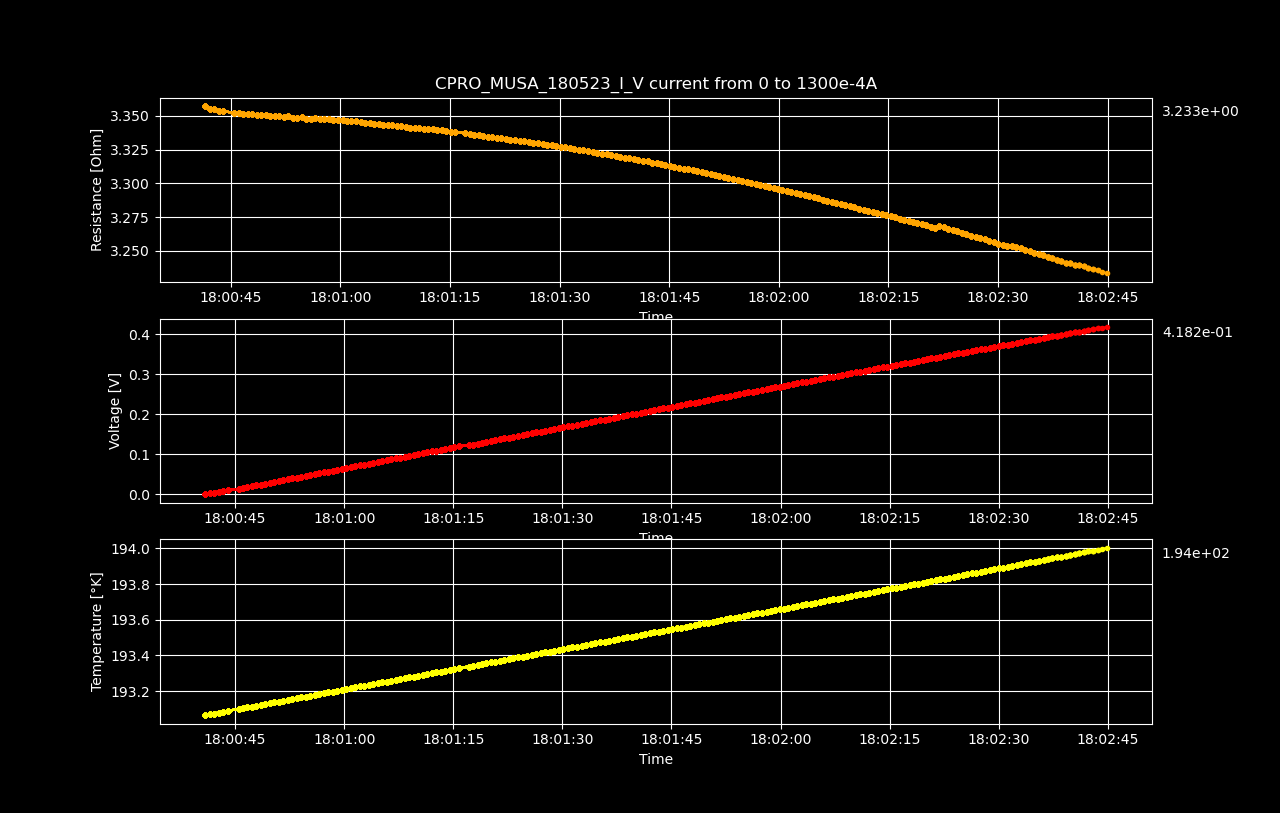

The file beside this chart, header and first rows:
Datetime, Temperature [K], Voltage [V], Resistance [𝛀], Current Source [A], Electric Field [V/cm], Restivity [𝛀 cm], Current Density [A/cm2]
2023-05-18 18:00:40.863967, 193.1, 2.70908585e-06, inf, 0.0, 4.232946640625e-05, inf, 0.0
2023-05-18 18:00:41.486745, 193.1, 0.002193, 3.357, 0.0006533, 0.03427, 5.718, 0.005993
2023-05-18 18:00:42.098716, 193.1, 0.004383, 3.355, 0.001307, 0.06849, 5.714, 0.01199
2023-05-18 18:00:42.742871, 193.1, 0.006575, 3.355, 0.00196, 0.1027, 5.714, 0.01798
2023-05-18 18:00:43.380428, 193.1, 0.008762, 3.353, 0.002613, 0.1369, 5.711, 0.02397
2023-05-18 18:00:44.003399, 193.1, 0.01095, 3.353, 0.003266, 0.1711, 5.711, 0.02997
2023-05-18 18:00:45.475758, 193.1, 0.01314, 3.352, 0.00392, 0.2053, 5.709, 0.03596
2023-05-18 18:00:46.080481, 193.1, 0.01533, 3.352, 0.004573, 0.2395, 5.709, 0.04195
2023-05-18 18:00:46.685786, 193.1, 0.01752, 3.351, 0.005226, 0.2737, 5.708, 0.04795
2023-05-18 18:00:47.294676, 193.1, 0.0197, 3.352, 0.005879, 0.3079, 5.708, 0.05394
2023-05-18 18:00:47.919790, 193.1, 0.02189, 3.351, 0.006533, 0.342, 5.707, 0.05993
2023-05-18 18:00:48.546657, 193.1, 0.02408, 3.351, 0.007186, 0.3762, 5.707, 0.06593
2023-05-18 18:00:49.160331, 193.1, 0.02626, 3.35, 0.007839, 0.4104, 5.706, 0.07192
2023-05-18 18:00:49.772137, 193.1, 0.02845, 3.35, 0.008492, 0.4446, 5.706, 0.07791
2023-05-18 18:00:50.374793, 193.1, 0.03064, 3.35, 0.009146, 0.4787, 5.705, 0.08391
2023-05-18 18:00:50.987625, 193.1, 0.03282, 3.35, 0.009799, 0.5129, 5.705, 0.0899
2023-05-18 18:00:51.610875, 193.1, 0.03501, 3.35, 0.01045, 0.5471, 5.705, 0.09589
2023-05-18 18:00:52.230056, 193.2, 0.0372, 3.349, 0.01111, 0.5812, 5.704, 0.1019
2023-05-18 18:00:52.846674, 193.2, 0.03939, 3.349, 0.01176, 0.6154, 5.705, 0.1079
2023-05-18 18:00:53.448963, 193.2, 0.04156, 3.348, 0.01241, 0.6494, 5.703, 0.1139
2023-05-18 18:00:54.072545, 193.2, 0.04375, 3.349, 0.01307, 0.6836, 5.703, 0.1199
2023-05-18 18:00:54.694750, 193.2, 0.04594, 3.349, 0.01372, 0.7178, 5.704, 0.1259
2023-05-18 18:00:55.308353, 193.2, 0.04811, 3.348, 0.01437, 0.7517, 5.701, 0.1319
2023-05-18 18:00:55.942264, 193.2, 0.0503, 3.348, 0.01503, 0.786, 5.702, 0.1378
2023-05-18 18:00:56.555623, 193.2, 0.05249, 3.348, 0.01568, 0.8202, 5.702, 0.1438
2023-05-18 18:00:57.186098, 193.2, 0.05467, 3.347, 0.01633, 0.8542, 5.701, 0.1498
2023-05-18 18:00:57.805820, 193.2, 0.05686, 3.348, 0.01698, 0.8884, 5.701, 0.1558
2023-05-18 18:00:58.428678, 193.2, 0.05905, 3.348, 0.01764, 0.9226, 5.702, 0.1618
2023-05-18 18:00:59.043079, 193.2, 0.06122, 3.347, 0.01829, 0.9565, 5.7, 0.1678
2023-05-18 18:00:59.665063, 193.2, 0.06341, 3.347, 0.01894, 0.9907, 5.7, 0.1738
2023-05-18 18:01:00.291790, 193.2, 0.06559, 3.347, 0.0196, 1.025, 5.7, 0.1798
2023-05-18 18:01:00.912886, 193.2, 0.06776, 3.346, 0.02025, 1.059, 5.699, 0.1858
2023-05-18 18:01:01.515617, 193.2, 0.06995, 3.346, 0.0209, 1.093, 5.699, 0.1918
2023-05-18 18:01:02.140550, 193.2, 0.07213, 3.346, 0.02156, 1.127, 5.698, 0.1978
2023-05-18 18:01:02.780927, 193.2, 0.0743, 3.345, 0.02221, 1.161, 5.697, 0.2038
2023-05-18 18:01:03.397703, 193.2, 0.07648, 3.345, 0.02286, 1.195, 5.697, 0.2098
2023-05-18 18:01:03.997451, 193.2, 0.07866, 3.345, 0.02352, 1.229, 5.697, 0.2158
2023-05-18 18:01:04.614083, 193.2, 0.08083, 3.344, 0.02417, 1.263, 5.695, 0.2218
2023-05-18 18:01:05.228675, 193.2, 0.08301, 3.344, 0.02482, 1.297, 5.695, 0.2277
2023-05-18 18:01:05.861077, 193.3, 0.08517, 3.343, 0.02548, 1.331, 5.694, 0.2337
2023-05-18 18:01:06.488333, 193.3, 0.08735, 3.343, 0.02613, 1.365, 5.693, 0.2397
2023-05-18 18:01:07.101915, 193.3, 0.08953, 3.343, 0.02678, 1.399, 5.693, 0.2457
2023-05-18 18:01:07.715412, 193.3, 0.0917, 3.342, 0.02744, 1.433, 5.692, 0.2517
2023-05-18 18:01:08.322014, 193.3, 0.09388, 3.342, 0.02809, 1.467, 5.692, 0.2577
2023-05-18 18:01:08.948756, 193.3, 0.09606, 3.342, 0.02874, 1.501, 5.692, 0.2637
2023-05-18 18:01:09.570560, 193.3, 0.09822, 3.341, 0.0294, 1.535, 5.69, 0.2697
2023-05-18 18:01:10.181843, 193.3, 0.1004, 3.341, 0.03005, 1.569, 5.69, 0.2757
2023-05-18 18:01:10.802366, 193.3, 0.1026, 3.341, 0.0307, 1.603, 5.69, 0.2817
2023-05-18 18:01:11.427862, 193.3, 0.1047, 3.34, 0.03136, 1.637, 5.689, 0.2877
2023-05-18 18:01:12.049938, 193.3, 0.1069, 3.34, 0.03201, 1.671, 5.688, 0.2937
2023-05-18 18:01:12.659355, 193.3, 0.1091, 3.34, 0.03266, 1.705, 5.688, 0.2997
2023-05-18 18:01:13.263355, 193.3, 0.1113, 3.339, 0.03332, 1.738, 5.687, 0.3057
2023-05-18 18:01:13.872591, 193.3, 0.1134, 3.339, 0.03397, 1.772, 5.687, 0.3116
2023-05-18 18:01:14.496576, 193.3, 0.1156, 3.339, 0.03462, 1.806, 5.686, 0.3176
2023-05-18 18:01:15.134615, 193.3, 0.1178, 3.338, 0.03528, 1.84, 5.685, 0.3236
2023-05-18 18:01:15.745034, 193.3, 0.1199, 3.338, 0.03593, 1.874, 5.685, 0.3296
2023-05-18 18:01:17.089797, 193.3, 0.1221, 3.337, 0.03658, 1.907, 5.683, 0.3356
2023-05-18 18:01:17.711009, 193.3, 0.1242, 3.336, 0.03724, 1.941, 5.682, 0.3416
2023-05-18 18:01:18.334617, 193.3, 0.1264, 3.336, 0.03789, 1.975, 5.682, 0.3476
2023-05-18 18:01:18.939014, 193.4, 0.1286, 3.336, 0.03854, 2.009, 5.681, 0.3536
... 140 more rows
